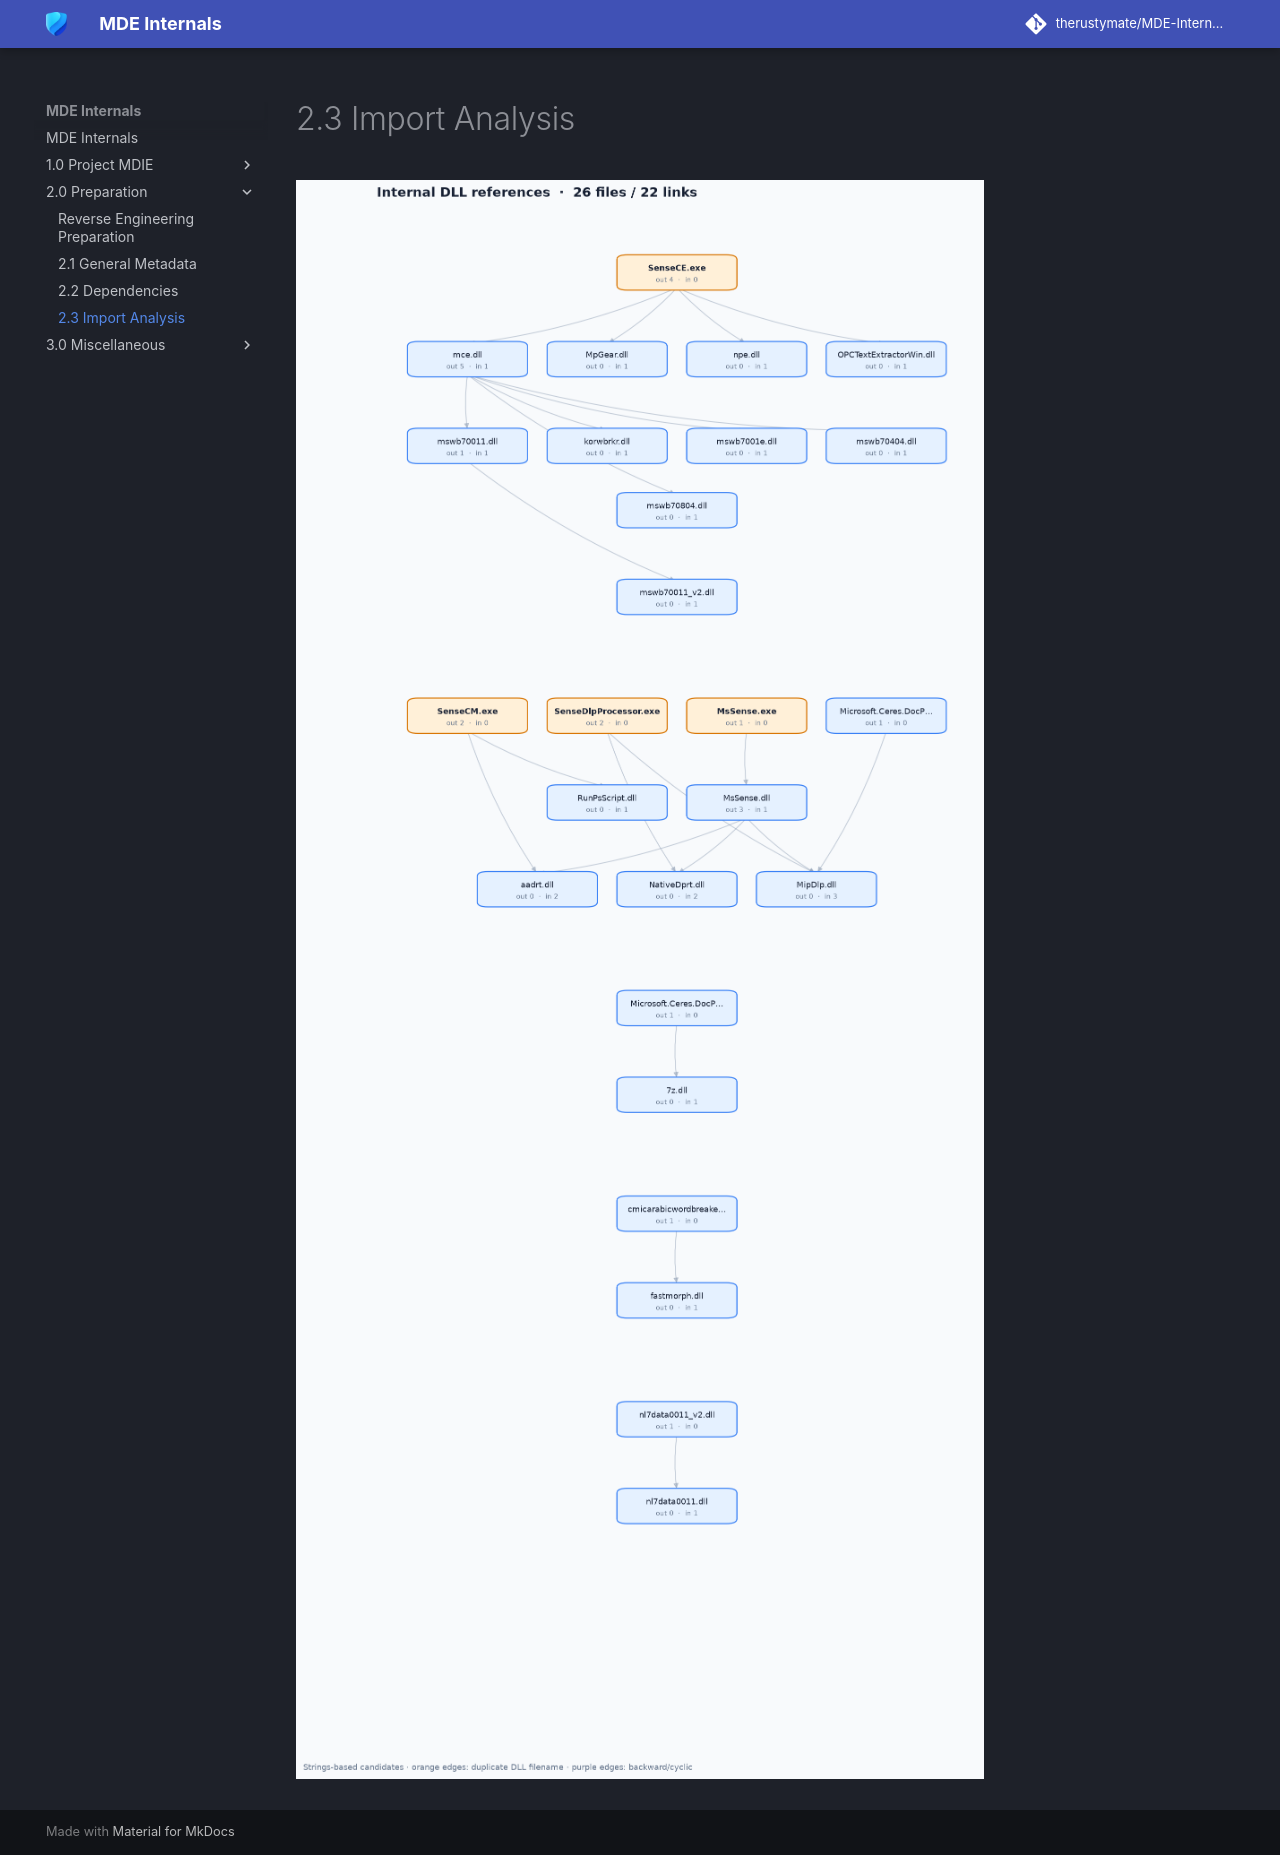

repository: therustymate/MDE-Internals · page: 2.0_Preparation/2_3_IAT/index.html · generator: mkdocs

# 2.3 Import Analysis

![mde_arch](../assets/2_3_IAT/mde_strings_analysis.png)
